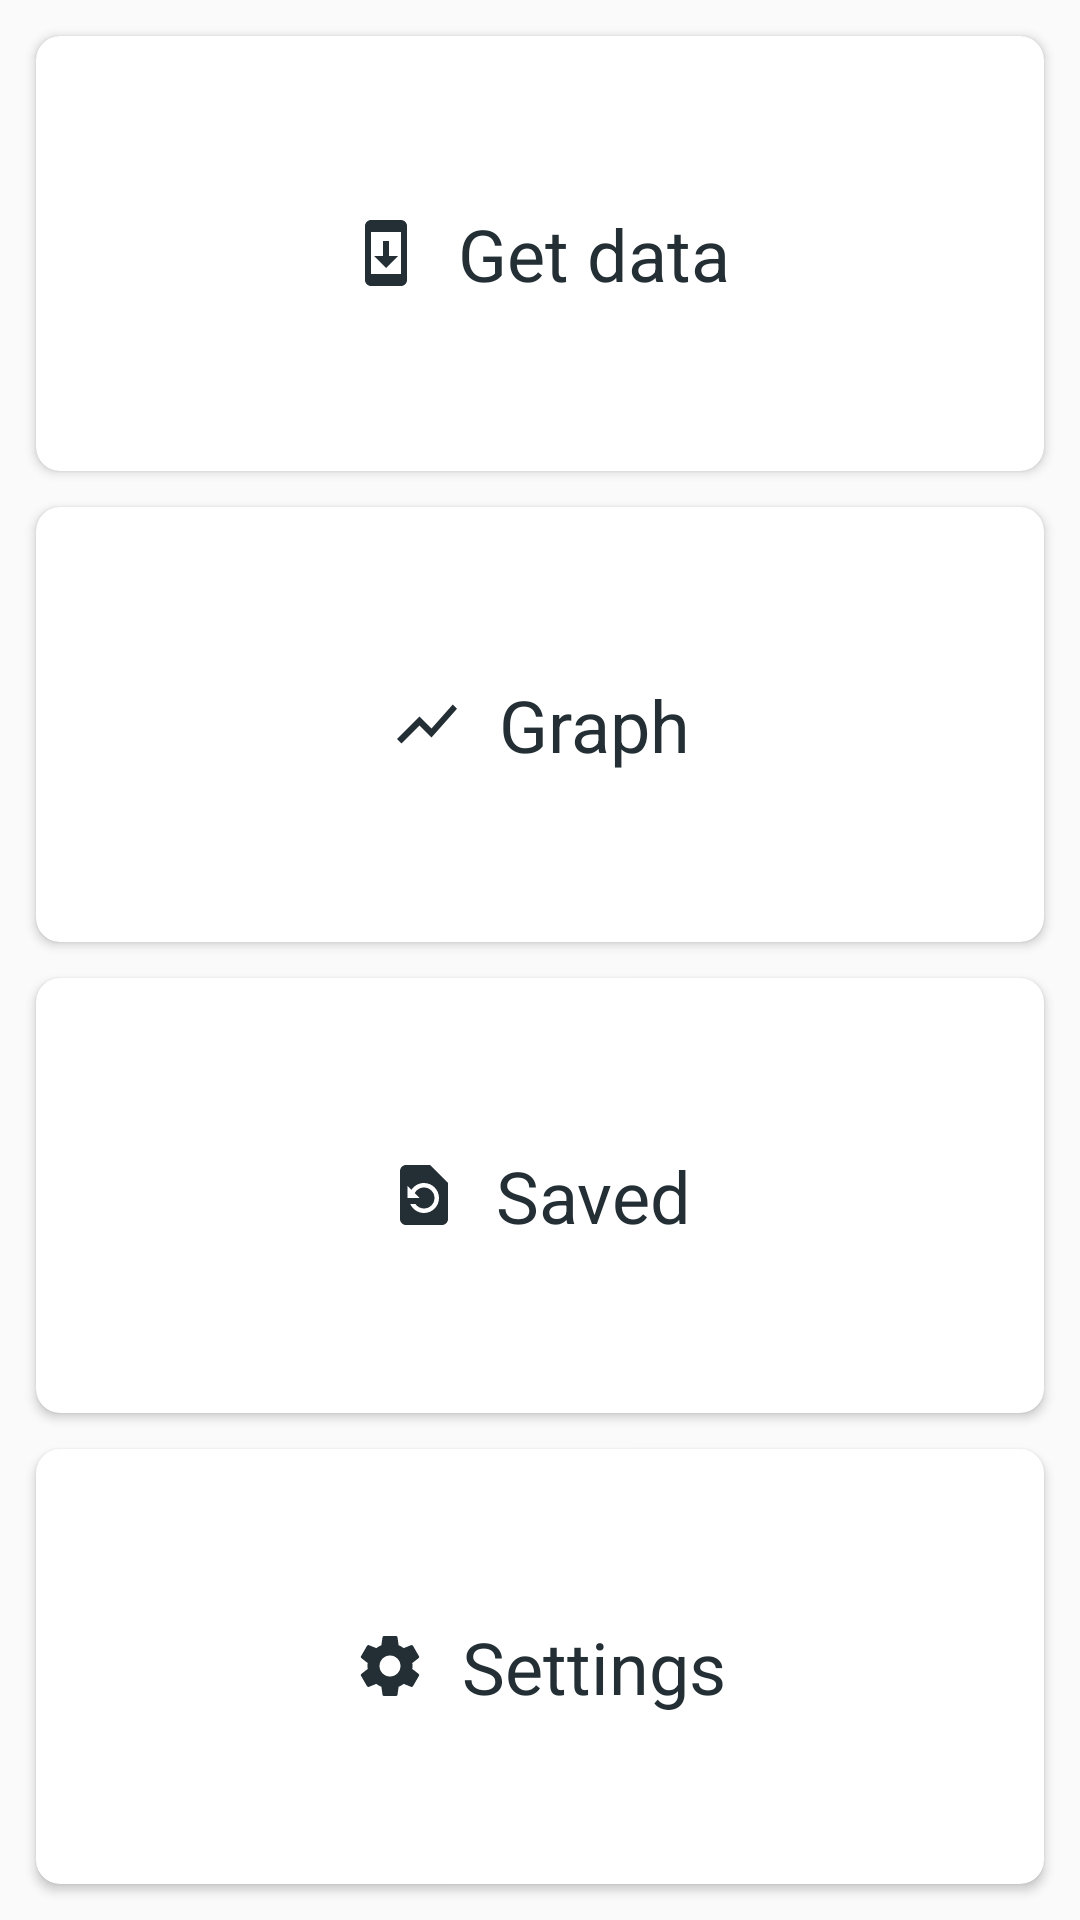

Write the Android layout XML for this screen, with the resource values it uses.
<!-- AndroidManifest.xml: application theme AppTheme -->
<!-- res/layout/fragment_main.xml -->
<?xml version="1.0" encoding="utf-8"?>
<android.support.constraint.ConstraintLayout xmlns:android="http://schemas.android.com/apk/res/android"
    xmlns:app="http://schemas.android.com/apk/res-auto"
    android:layout_width="match_parent"
    android:layout_height="match_parent">

    <android.support.v7.widget.CardView
        android:id="@+id/cv_data_request"
        android:layout_width="0dp"
        android:layout_height="0dp"
        android:layout_marginEnd="@dimen/default_dimen"
        android:layout_marginStart="@dimen/default_dimen"
        android:layout_marginTop="@dimen/default_dimen"
        app:cardCornerRadius="8dp"
        app:layout_constraintBottom_toTopOf="@id/cv_graph"
        app:layout_constraintEnd_toEndOf="parent"
        app:layout_constraintStart_toStartOf="parent"
        app:layout_constraintTop_toTopOf="parent"
        app:layout_constraintVertical_chainStyle="spread_inside">

        <android.support.constraint.ConstraintLayout
            android:layout_width="match_parent"
            android:layout_height="match_parent">

            <TextView
                android:layout_width="wrap_content"
                android:layout_height="wrap_content"
                android:drawablePadding="@dimen/default_dimen"
                android:drawableStart="@drawable/ic_system_update_black_24dp"
                android:text="@string/home_get_data"
                android:textColor="@color/colorPrimaryVariant"
                android:textSize="@dimen/text_size_double_default"
                app:layout_constraintBottom_toBottomOf="parent"
                app:layout_constraintEnd_toEndOf="parent"
                app:layout_constraintStart_toStartOf="parent"
                app:layout_constraintTop_toTopOf="parent" />

        </android.support.constraint.ConstraintLayout>

    </android.support.v7.widget.CardView>

    <android.support.v7.widget.CardView
        android:id="@+id/cv_graph"
        android:layout_width="0dp"
        android:layout_height="0dp"
        android:layout_marginEnd="@dimen/default_dimen"
        android:layout_marginStart="@dimen/default_dimen"
        android:layout_marginTop="@dimen/default_dimen"
        app:cardCornerRadius="8dp"
        app:layout_constraintBottom_toTopOf="@+id/cv_saved"
        app:layout_constraintEnd_toEndOf="parent"
        app:layout_constraintStart_toStartOf="parent"
        app:layout_constraintTop_toBottomOf="@+id/cv_data_request">

        <android.support.constraint.ConstraintLayout
            android:layout_width="match_parent"
            android:layout_height="match_parent">

            <TextView
                android:layout_width="wrap_content"
                android:layout_height="wrap_content"
                android:drawablePadding="@dimen/default_dimen"
                android:drawableStart="@drawable/ic_show_chart_black_24dp"
                android:text="@string/home_graph"
                android:textColor="@color/colorPrimaryVariant"
                android:textSize="@dimen/text_size_double_default"
                app:layout_constraintBottom_toBottomOf="parent"
                app:layout_constraintEnd_toEndOf="parent"
                app:layout_constraintStart_toStartOf="parent"
                app:layout_constraintTop_toTopOf="parent" />
        </android.support.constraint.ConstraintLayout>

    </android.support.v7.widget.CardView>

    <android.support.v7.widget.CardView
        android:id="@+id/cv_saved"
        android:layout_width="0dp"
        android:layout_height="0dp"
        android:layout_marginEnd="@dimen/default_dimen"
        android:layout_marginStart="@dimen/default_dimen"
        android:layout_marginTop="@dimen/default_dimen"
        app:cardCornerRadius="8dp"
        app:layout_constraintBottom_toTopOf="@+id/cv_settings"
        app:layout_constraintEnd_toEndOf="parent"
        app:layout_constraintStart_toStartOf="parent"
        app:layout_constraintTop_toBottomOf="@+id/cv_graph">

        <android.support.constraint.ConstraintLayout
            android:layout_width="match_parent"
            android:layout_height="match_parent">

            <TextView
                android:layout_width="wrap_content"
                android:layout_height="wrap_content"
                android:drawablePadding="@dimen/default_dimen"
                android:drawableStart="@drawable/ic_restore_page_black_24dp"
                android:text="@string/home_saved"
                android:textColor="@color/colorPrimaryVariant"
                android:textSize="@dimen/text_size_double_default"
                app:layout_constraintBottom_toBottomOf="parent"
                app:layout_constraintEnd_toEndOf="parent"
                app:layout_constraintStart_toStartOf="parent"
                app:layout_constraintTop_toTopOf="parent" />
        </android.support.constraint.ConstraintLayout>

    </android.support.v7.widget.CardView>

    <android.support.v7.widget.CardView
        android:id="@+id/cv_settings"
        android:layout_width="0dp"
        android:layout_height="0dp"
        android:layout_margin="@dimen/default_dimen"
        app:cardCornerRadius="8dp"
        app:layout_constraintBottom_toBottomOf="parent"
        app:layout_constraintEnd_toEndOf="parent"
        app:layout_constraintStart_toStartOf="parent"
        app:layout_constraintTop_toBottomOf="@+id/cv_saved">

        <android.support.constraint.ConstraintLayout
            android:layout_width="match_parent"
            android:layout_height="match_parent">

            <TextView
                android:layout_width="wrap_content"
                android:layout_height="wrap_content"
                android:drawablePadding="@dimen/default_dimen"
                android:drawableStart="@drawable/ic_settings_black_24dp"
                android:text="@string/home_settings"
                android:textColor="@color/colorPrimaryVariant"
                android:textSize="@dimen/text_size_double_default"
                app:layout_constraintBottom_toBottomOf="parent"
                app:layout_constraintEnd_toEndOf="parent"
                app:layout_constraintStart_toStartOf="parent"
                app:layout_constraintTop_toTopOf="parent" />
        </android.support.constraint.ConstraintLayout>

    </android.support.v7.widget.CardView>

</android.support.constraint.ConstraintLayout>
<!-- resources referenced by this layout -->
<resources>
  <color name="colorPrimaryVariant">#232F34</color>
  <dimen name="default_dimen">12dp</dimen>
  <dimen name="text_size_double_default">24sp</dimen>
  <!-- drawable ic_restore_page_black_24dp (drawable) -->
  <vector xmlns:android="http://schemas.android.com/apk/res/android"
      android:width="24dp"
      android:height="24dp"
      android:viewportHeight="24.0"
      android:viewportWidth="24.0">
      <path
          android:fillColor="@color/colorPrimaryVariant"
          android:pathData="M14,2L6,2c-1.1,0 -1.99,0.9 -1.99,2L4,20c0,1.1 0.89,2 1.99,2L18,22c1.1,0 2,-0.9 2,-2L20,8l-6,-6zM12,18c-2.05,0 -3.81,-1.24 -4.58,-3h1.71c0.63,0.9 1.68,1.5 2.87,1.5 1.93,0 3.5,-1.57 3.5,-3.5S13.93,9.5 12,9.5c-1.35,0 -2.52,0.78 -3.1,1.9l1.6,1.6h-4L6.5,9l1.3,1.3C8.69,8.92 10.23,8 12,8c2.76,0 5,2.24 5,5s-2.24,5 -5,5z" />
  </vector>
  <!-- drawable ic_settings_black_24dp (drawable) -->
  <vector xmlns:android="http://schemas.android.com/apk/res/android"
      android:width="24dp"
      android:height="24dp"
      android:viewportHeight="24.0"
      android:viewportWidth="24.0">
      <path
          android:fillColor="@color/colorPrimaryVariant"
          android:pathData="M19.43,12.98c0.04,-0.32 0.07,-0.64 0.07,-0.98s-0.03,-0.66 -0.07,-0.98l2.11,-1.65c0.19,-0.15 0.24,-0.42 0.12,-0.64l-2,-3.46c-0.12,-0.22 -0.39,-0.3 -0.61,-0.22l-2.49,1c-0.52,-0.4 -1.08,-0.73 -1.69,-0.98l-0.38,-2.65C14.46,2.18 14.25,2 14,2h-4c-0.25,0 -0.46,0.18 -0.49,0.42l-0.38,2.65c-0.61,0.25 -1.17,0.59 -1.69,0.98l-2.49,-1c-0.23,-0.09 -0.49,0 -0.61,0.22l-2,3.46c-0.13,0.22 -0.07,0.49 0.12,0.64l2.11,1.65c-0.04,0.32 -0.07,0.65 -0.07,0.98s0.03,0.66 0.07,0.98l-2.11,1.65c-0.19,0.15 -0.24,0.42 -0.12,0.64l2,3.46c0.12,0.22 0.39,0.3 0.61,0.22l2.49,-1c0.52,0.4 1.08,0.73 1.69,0.98l0.38,2.65c0.03,0.24 0.24,0.42 0.49,0.42h4c0.25,0 0.46,-0.18 0.49,-0.42l0.38,-2.65c0.61,-0.25 1.17,-0.59 1.69,-0.98l2.49,1c0.23,0.09 0.49,0 0.61,-0.22l2,-3.46c0.12,-0.22 0.07,-0.49 -0.12,-0.64l-2.11,-1.65zM12,15.5c-1.93,0 -3.5,-1.57 -3.5,-3.5s1.57,-3.5 3.5,-3.5 3.5,1.57 3.5,3.5 -1.57,3.5 -3.5,3.5z" />
  </vector>
  <!-- drawable ic_show_chart_black_24dp (drawable) -->
  <vector xmlns:android="http://schemas.android.com/apk/res/android"
          android:width="24dp"
          android:height="24dp"
          android:viewportWidth="24.0"
          android:viewportHeight="24.0">
      <path
          android:fillColor="@color/colorPrimaryVariant"
          android:pathData="M3.5,18.49l6,-6.01 4,4L22,6.92l-1.41,-1.41 -7.09,7.97 -4,-4L2,16.99z"/>
  </vector>
  <!-- drawable ic_system_update_black_24dp (drawable) -->
  <vector xmlns:android="http://schemas.android.com/apk/res/android"
      android:width="24dp"
      android:height="24dp"
      android:viewportHeight="24.0"
      android:viewportWidth="24.0">
      <path
          android:fillColor="@color/colorPrimaryVariant"
          android:pathData="M17,1.01L7,1c-1.1,0 -2,0.9 -2,2v18c0,1.1 0.9,2 2,2h10c1.1,0 2,-0.9 2,-2L19,3c0,-1.1 -0.9,-1.99 -2,-1.99zM17,19L7,19L7,5h10v14zM16,13h-3L13,8h-2v5L8,13l4,4 4,-4z" />
  </vector>
  <string name="home_get_data">Get data</string>
  <string name="home_graph">Graph</string>
  <string name="home_saved">Saved</string>
  <string name="home_settings">Settings</string>
  <style name="AppTheme" parent="Theme.AppCompat.Light.DarkActionBar">
          <item name="colorPrimary">@color/colorPrimary</item>
          <item name="colorPrimaryDark">@color/colorPrimaryVariant</item>
          <item name="colorAccent">@color/colorAccent</item>
      </style>
  <color name="colorPrimary">#344955</color>
  <color name="colorAccent">#F9AA33</color>
</resources>
